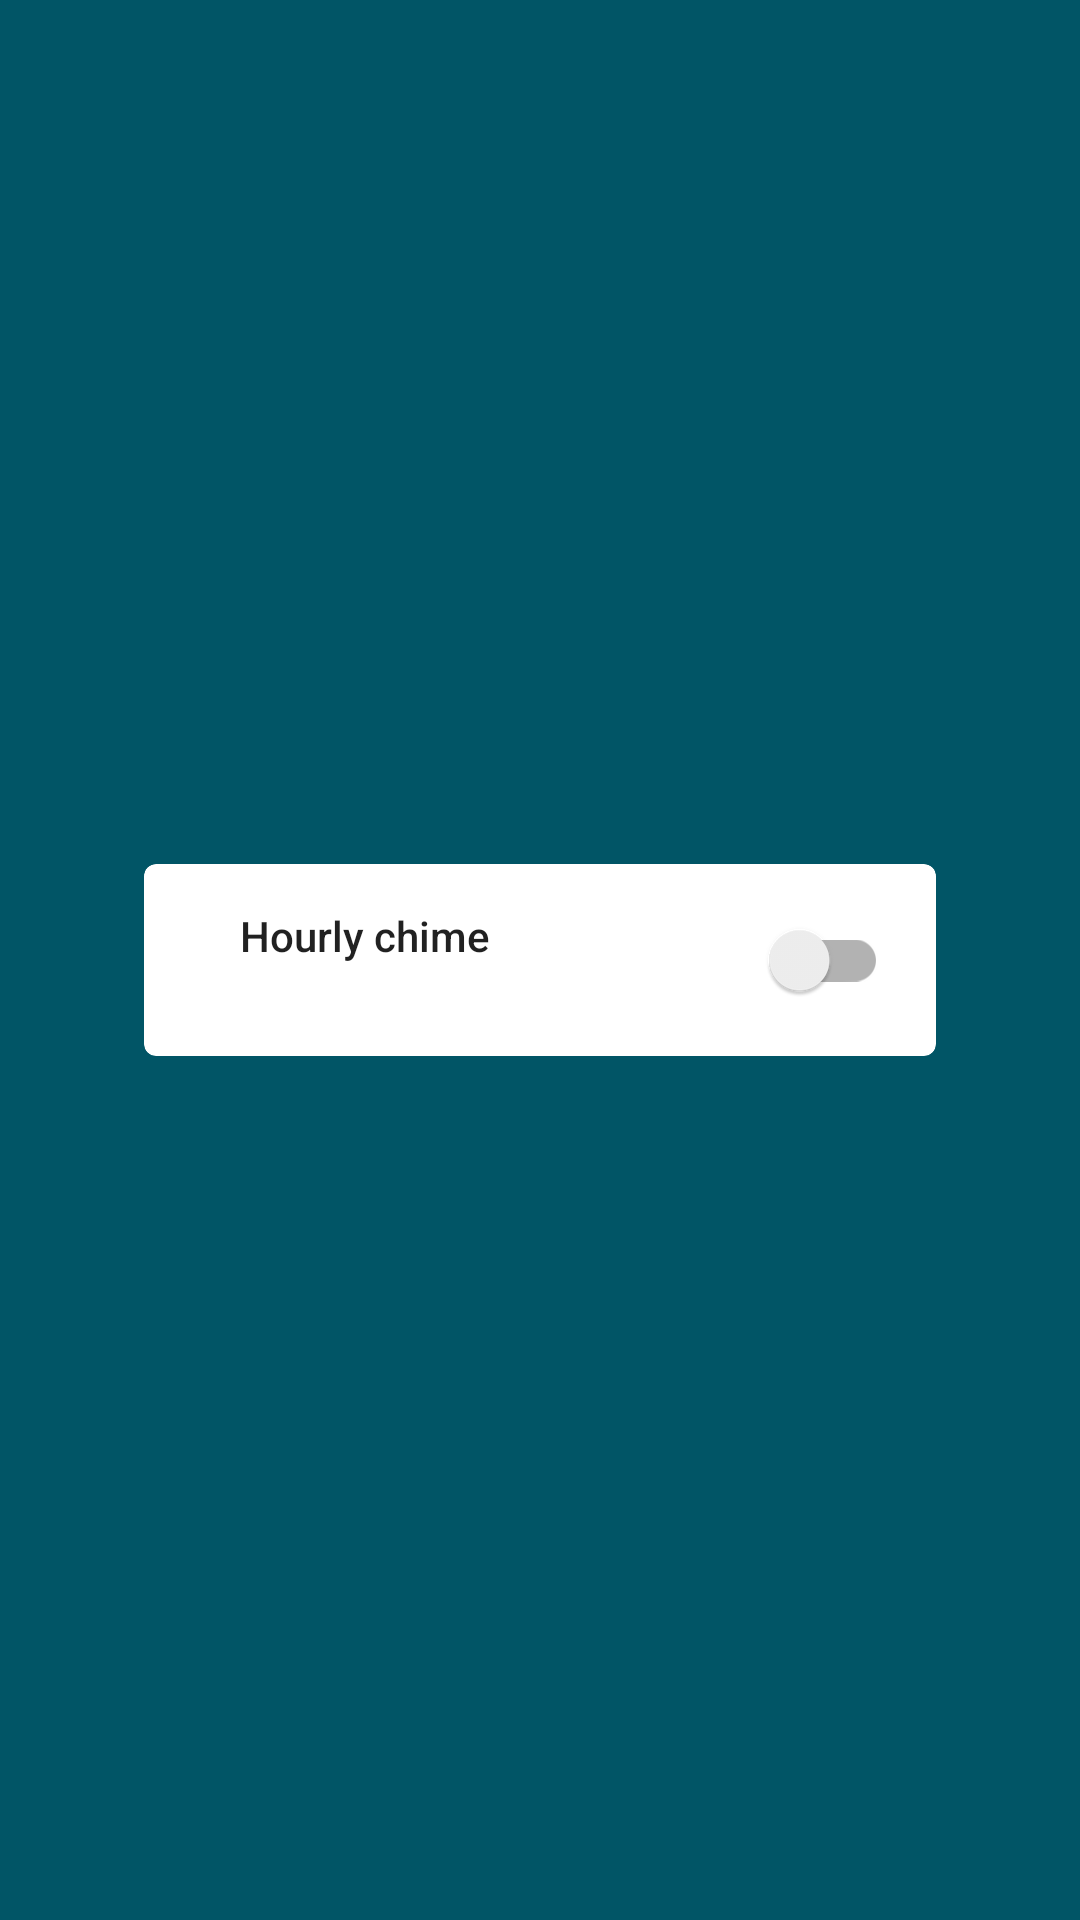

Reconstruct the res/layout file that produces this screen, plus the resources it refers to.
<!-- AndroidManifest.xml: activity theme AppTheme -->
<!-- res/layout/fragment_main.xml -->
<?xml version="1.0" encoding="utf-8"?>
<FrameLayout xmlns:android="http://schemas.android.com/apk/res/android"
    xmlns:app="http://schemas.android.com/apk/res-auto"
    xmlns:tools="http://schemas.android.com/tools"
    android:layout_width="match_parent"
    android:layout_height="match_parent"
    tools:context=".ui.main.MainFragment">

    <com.google.android.material.card.MaterialCardView
        android:layout_width="match_parent"
        android:layout_height="wrap_content"
        android:layout_gravity="center"
        android:layout_marginStart="48dp"
        android:layout_marginLeft="48dp"
        android:layout_marginEnd="48dp"
        android:layout_marginRight="48dp"
        app:cardElevation="0dp">

        <androidx.constraintlayout.widget.ConstraintLayout
            android:layout_width="match_parent"
            android:layout_height="match_parent">

            <androidx.constraintlayout.widget.Guideline
                android:id="@+id/guidelineLeftPadding"
                android:layout_width="wrap_content"
                android:layout_height="wrap_content"
                android:orientation="vertical"
                app:layout_constraintGuide_begin="16dp" />

            <ImageView
                android:id="@+id/imageView"
                android:layout_width="wrap_content"
                android:layout_height="wrap_content"
                android:layout_marginTop="8dp"
                android:layout_marginBottom="8dp"
                android:contentDescription="@string/home_card_logo_content_description"
                android:importantForAccessibility="no"
                android:src="@drawable/ic_app_logo_48dp"
                app:layout_constraintBottom_toBottomOf="parent"
                app:layout_constraintStart_toStartOf="@+id/guidelineLeftPadding"
                app:layout_constraintTop_toTopOf="parent" />

            <TextView
                android:id="@+id/title_textView"
                style="@style/TextAppearance.AppCompat.Body2"
                android:layout_width="wrap_content"
                android:layout_height="wrap_content"
                android:layout_marginStart="16dp"
                android:layout_marginLeft="16dp"
                android:text="@string/home_card_title"
                app:layout_constraintBottom_toTopOf="@+id/subtitle_textView"
                app:layout_constraintStart_toEndOf="@+id/imageView"
                app:layout_constraintTop_toTopOf="parent"
                app:layout_constraintVertical_chainStyle="packed" />

            <TextView
                android:id="@+id/subtitle_textView"
                style="@style/TextAppearance.AppCompat.Caption"
                android:layout_width="wrap_content"
                android:layout_height="wrap_content"
                app:layout_constraintBottom_toBottomOf="parent"
                app:layout_constraintStart_toStartOf="@+id/title_textView"
                app:layout_constraintTop_toBottomOf="@+id/title_textView"
                tools:text="Disabled" />

            <androidx.appcompat.widget.SwitchCompat
                android:id="@+id/chimeStateSwitch"
                android:layout_width="wrap_content"
                android:layout_height="wrap_content"
                android:layout_marginTop="8dp"
                android:layout_marginBottom="8dp"
                app:layout_constraintBottom_toBottomOf="parent"
                app:layout_constraintEnd_toStartOf="@+id/guidelineRightPadding"
                app:layout_constraintTop_toTopOf="parent" />

            <androidx.constraintlayout.widget.Guideline
                android:id="@+id/guidelineRightPadding"
                android:layout_width="wrap_content"
                android:layout_height="wrap_content"
                android:orientation="vertical"
                app:layout_constraintGuide_end="16dp" />


        </androidx.constraintlayout.widget.ConstraintLayout>

    </com.google.android.material.card.MaterialCardView>

</FrameLayout>
<!-- resources referenced by this layout -->
<resources>
  <string name="home_card_logo_content_description">Logo image</string>
  <string name="home_card_title">Hourly chime</string>
  <style name="AppTheme" parent="Theme.MaterialComponents.Light.NoActionBar">
          
          <item name="colorPrimary">@color/colorPrimary</item>
          <item name="colorPrimaryDark">@color/colorPrimaryDark</item>
          <item name="colorSecondary">@color/colorSecondary</item>
          <item name="colorAccent">@color/colorAccent</item>
          
          
          <item name="colorOnSecondary">#fff</item>
          
          
  
          <item name="android:windowBackground">@color/colorPrimary</item>
      </style>
  <color name="colorPrimary">#015566</color>
  <color name="colorPrimaryDark">#003b47</color>
  <color name="colorSecondary">#fc5d5d</color>
  <color name="colorAccent">#fc5d5d</color>
</resources>
